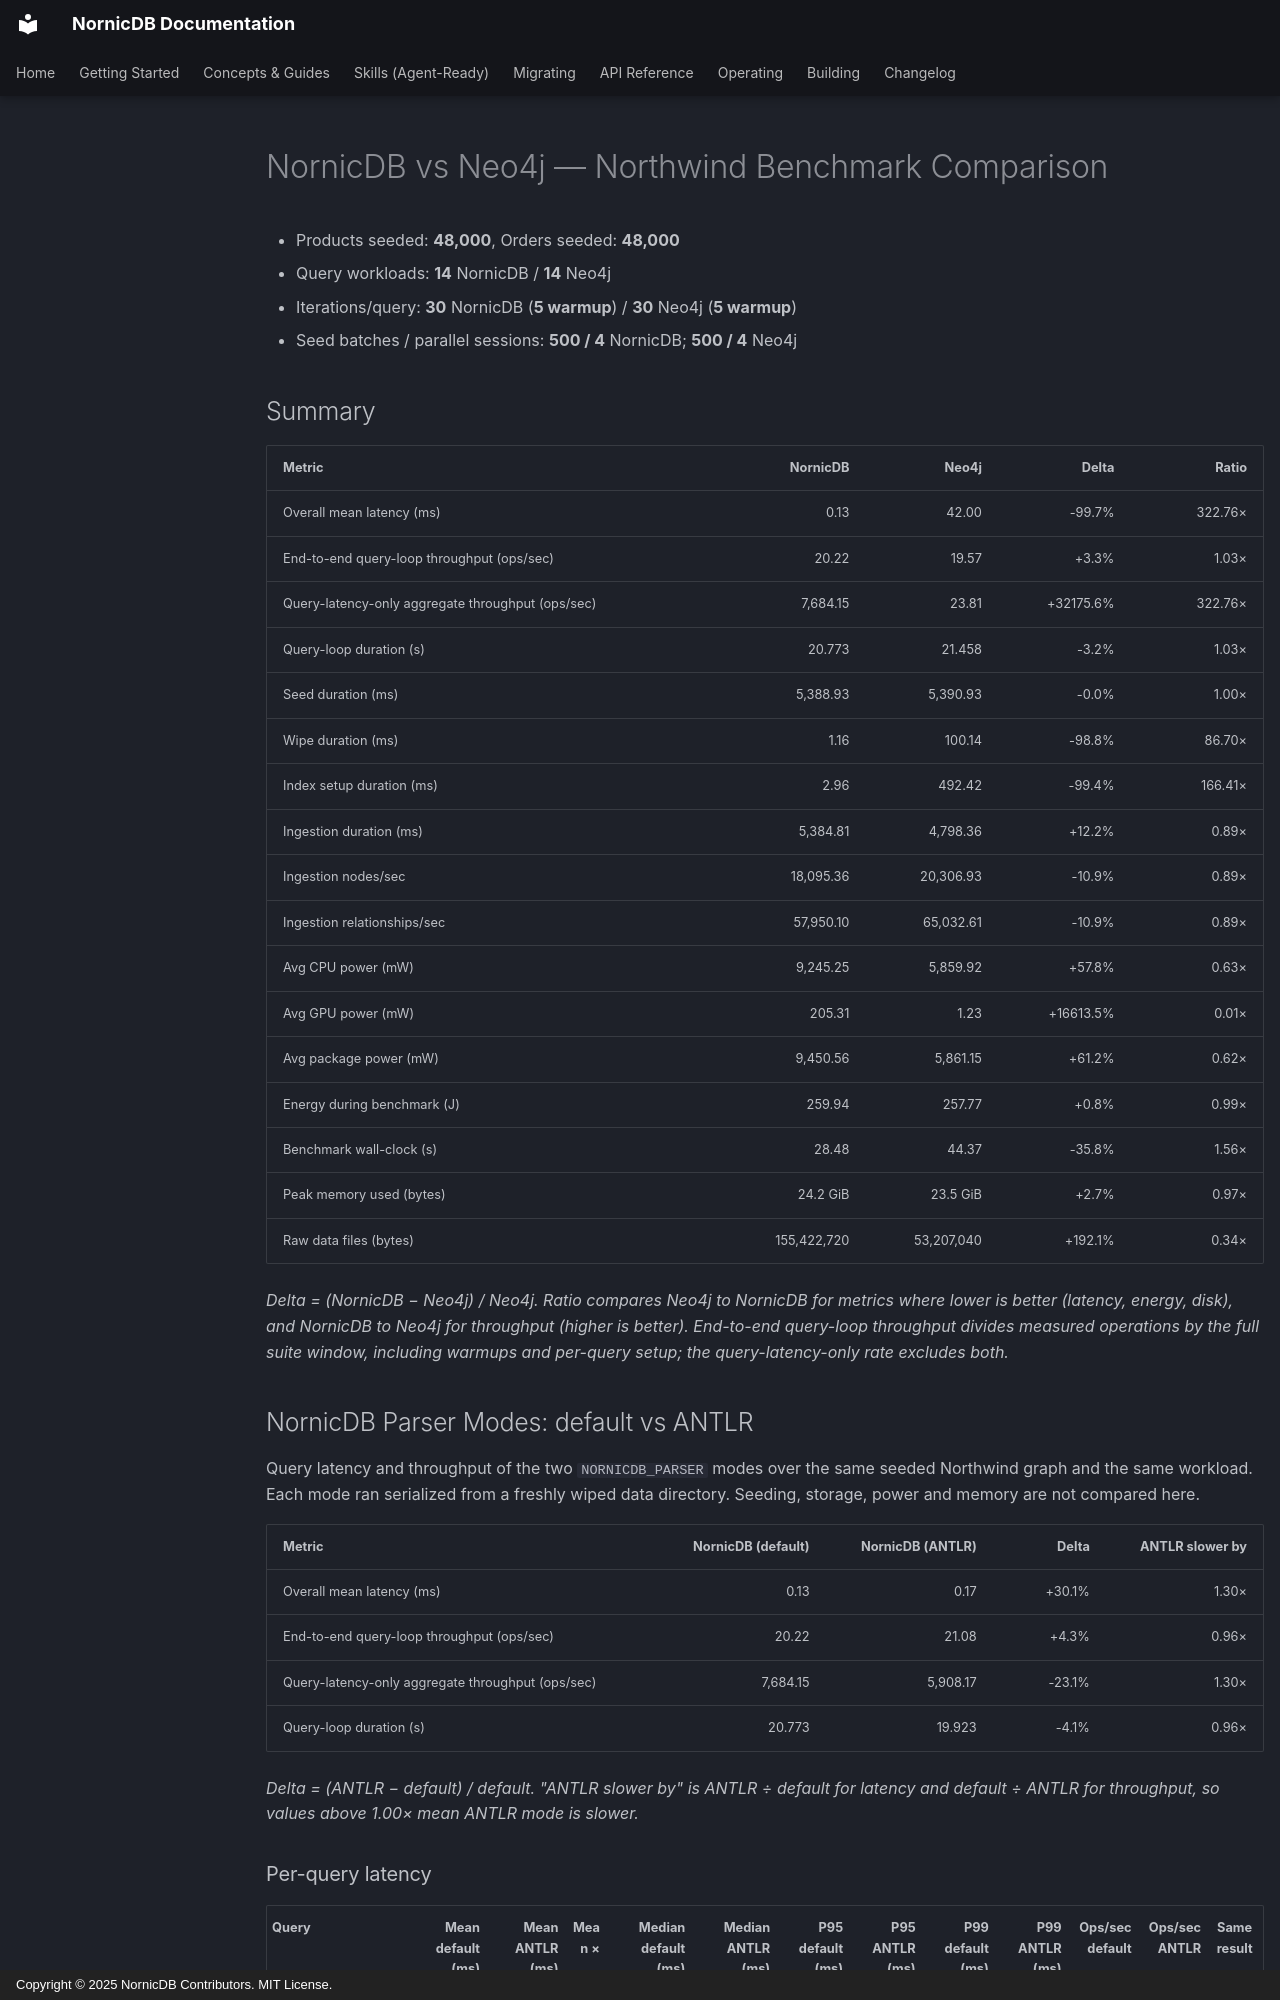

repository: orneryd/NornicDB · page: performance/benchmarks/database-comparison/comparison/index.html · generator: mkdocs · copyright: Copyright © 2025 NornicDB Contributors. MIT License.

# NornicDB vs Neo4j — Northwind Benchmark Comparison

- Products seeded: **48,000**, Orders seeded: **48,000**
- Query workloads: **14** NornicDB / **14** Neo4j
- Iterations/query: **30** NornicDB (**5 warmup**) / **30** Neo4j (**5 warmup**)
- Seed batches / parallel sessions: **500 / 4** NornicDB; **500 / 4** Neo4j

## Summary

| Metric | NornicDB | Neo4j | Delta | Ratio |
|---|---:|---:|---:|---:|
| Overall mean latency (ms) | 0.13 | 42.00 | -99.7% | 322.76× |
| End-to-end query-loop throughput (ops/sec) | 20.22 | 19.57 | +3.3% | 1.03× |
| Query-latency-only aggregate throughput (ops/sec) | 7,684.15 | 23.81 | +32175.6% | 322.76× |
| Query-loop duration (s) | 20.773 | 21.458 | -3.2% | 1.03× |
| Seed duration (ms) | 5,388.93 | 5,390.93 | -0.0% | 1.00× |
| Wipe duration (ms) | 1.16 | 100.14 | -98.8% | 86.70× |
| Index setup duration (ms) | 2.96 | 492.42 | -99.4% | 166.41× |
| Ingestion duration (ms) | 5,384.81 | 4,798.36 | +12.2% | 0.89× |
| Ingestion nodes/sec | 18,095.36 | 20,306.93 | -10.9% | 0.89× |
| Ingestion relationships/sec | 57,950.10 | 65,032.61 | -10.9% | 0.89× |
| Avg CPU power (mW) | 9,245.25 | 5,859.92 | +57.8% | 0.63× |
| Avg GPU power (mW) | 205.31 | 1.23 | +16613.5% | 0.01× |
| Avg package power (mW) | 9,450.56 | 5,861.15 | +61.2% | 0.62× |
| Energy during benchmark (J) | 259.94 | 257.77 | +0.8% | 0.99× |
| Benchmark wall-clock (s) | 28.48 | 44.37 | -35.8% | 1.56× |
| Peak memory used (bytes) | 24.2 GiB | 23.5 GiB | +2.7% | 0.97× |
| Raw data files (bytes) | 155,422,720 | 53,207,040 | +192.1% | 0.34× |

_Delta = (NornicDB − Neo4j) / Neo4j. Ratio compares Neo4j to NornicDB for metrics where lower is better (latency, energy, disk), and NornicDB to Neo4j for throughput (higher is better)._
_End-to-end query-loop throughput divides measured operations by the full suite window, including warmups and per-query setup; the query-latency-only rate excludes both._

## NornicDB Parser Modes: default vs ANTLR

Query latency and throughput of the two `NORNICDB_PARSER` modes over the same seeded Northwind graph and the same workload. Each mode ran serialized from a freshly wiped data directory. Seeding, storage, power and memory are not compared here.

| Metric | NornicDB (default) | NornicDB (ANTLR) | Delta | ANTLR slower by |
|---|---:|---:|---:|---:|
| Overall mean latency (ms) | 0.13 | 0.17 | +30.1% | 1.30× |
| End-to-end query-loop throughput (ops/sec) | 20.22 | 21.08 | +4.3% | 0.96× |
| Query-latency-only aggregate throughput (ops/sec) | 7,684.15 | 5,908.17 | -23.1% | 1.30× |
| Query-loop duration (s) | 20.773 | 19.923 | -4.1% | 0.96× |

_Delta = (ANTLR − default) / default. "ANTLR slower by" is ANTLR ÷ default for latency and default ÷ ANTLR for throughput, so values above 1.00× mean ANTLR mode is slower._
